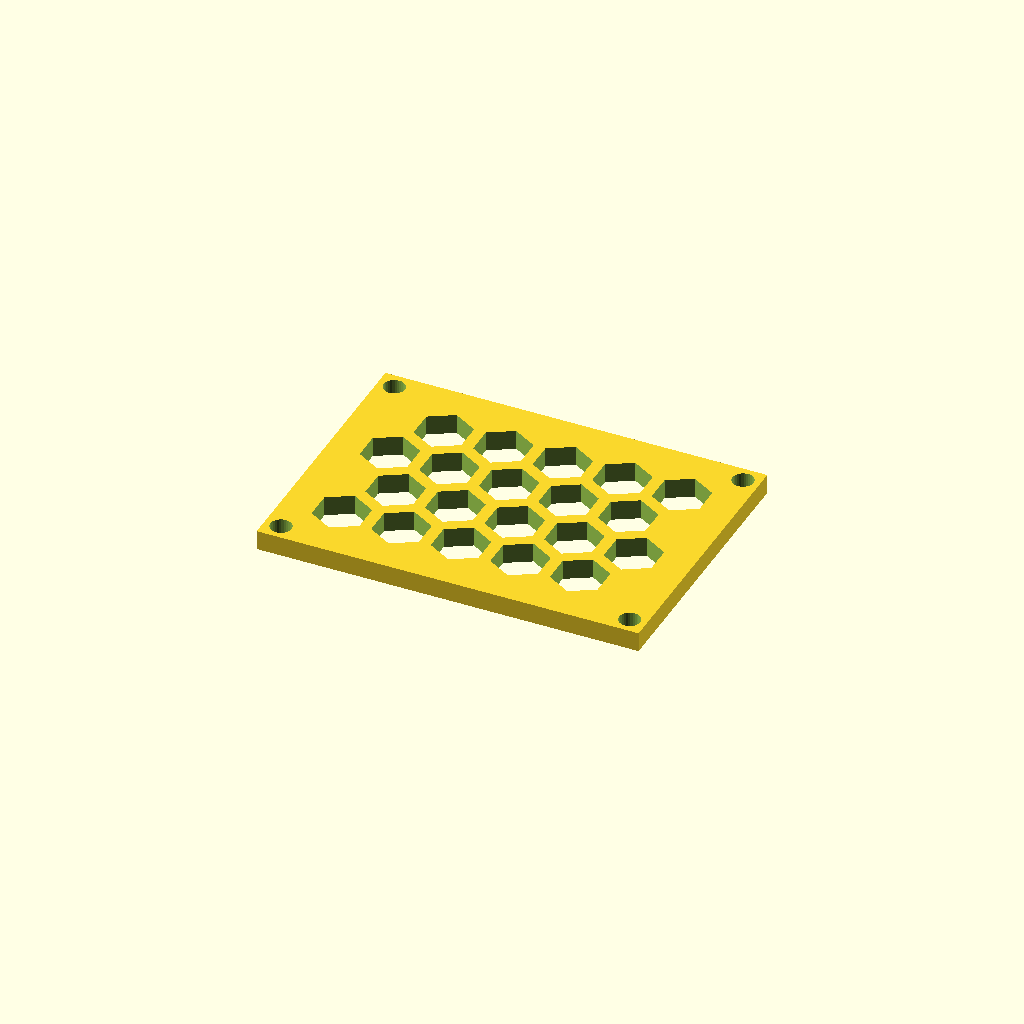
Cell 1: rendered with the file's own defaults.
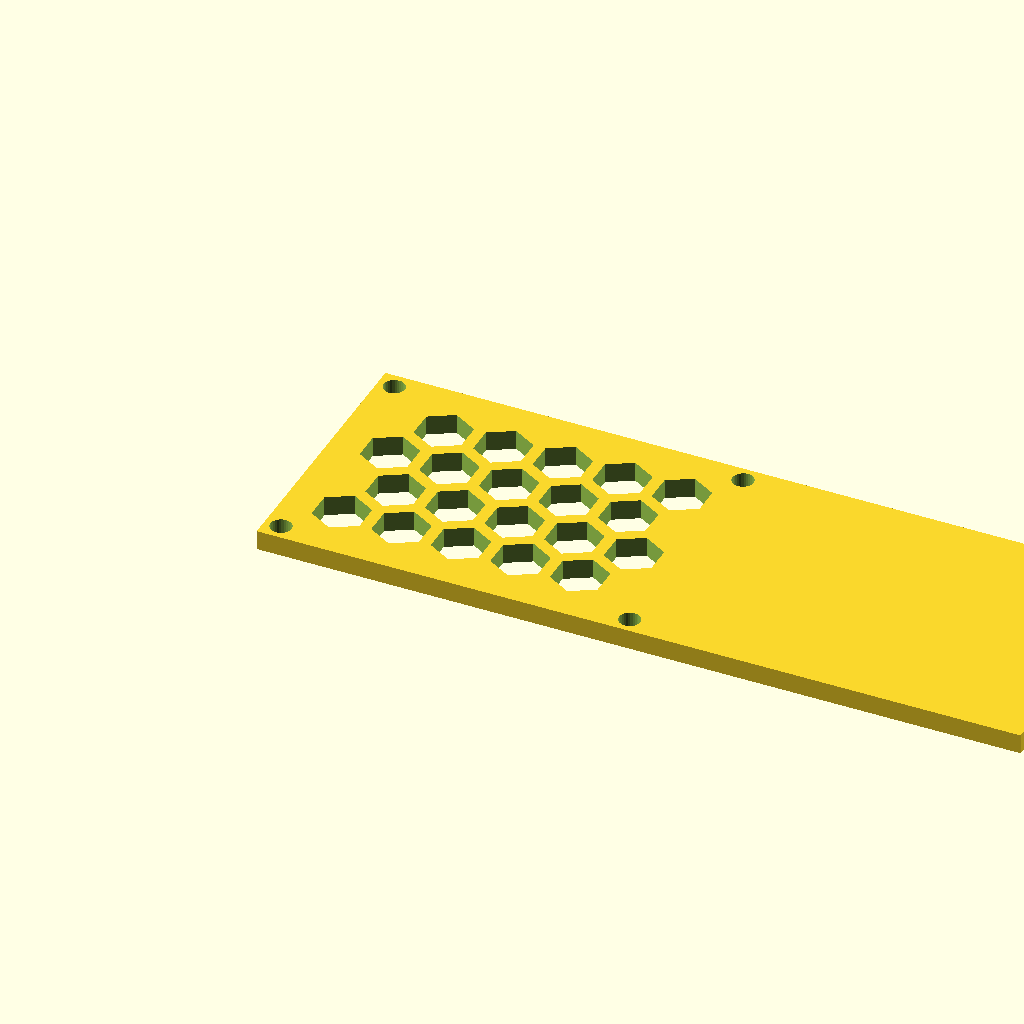
Cell 2: panel_w = 193.96 (everything else at default).
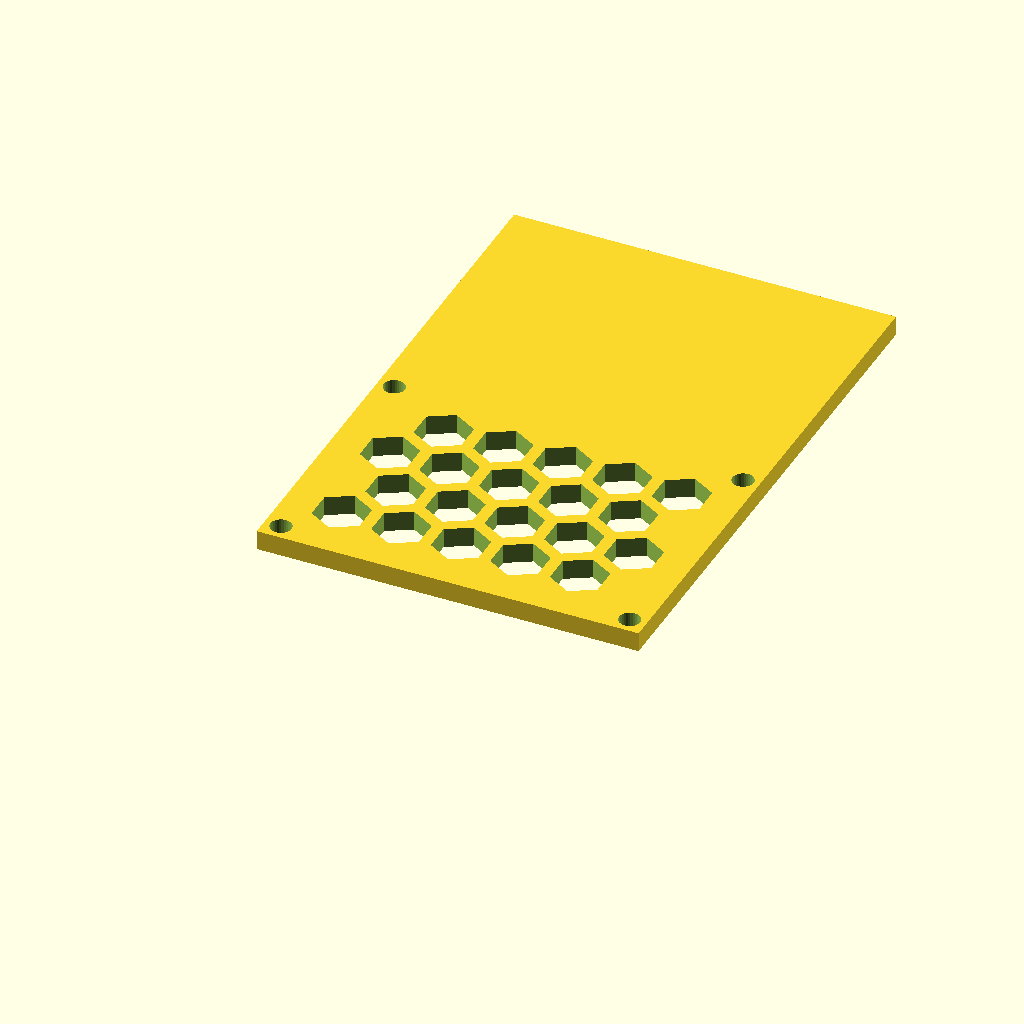
Cell 3: panel_d = 140.18 (everything else at default).
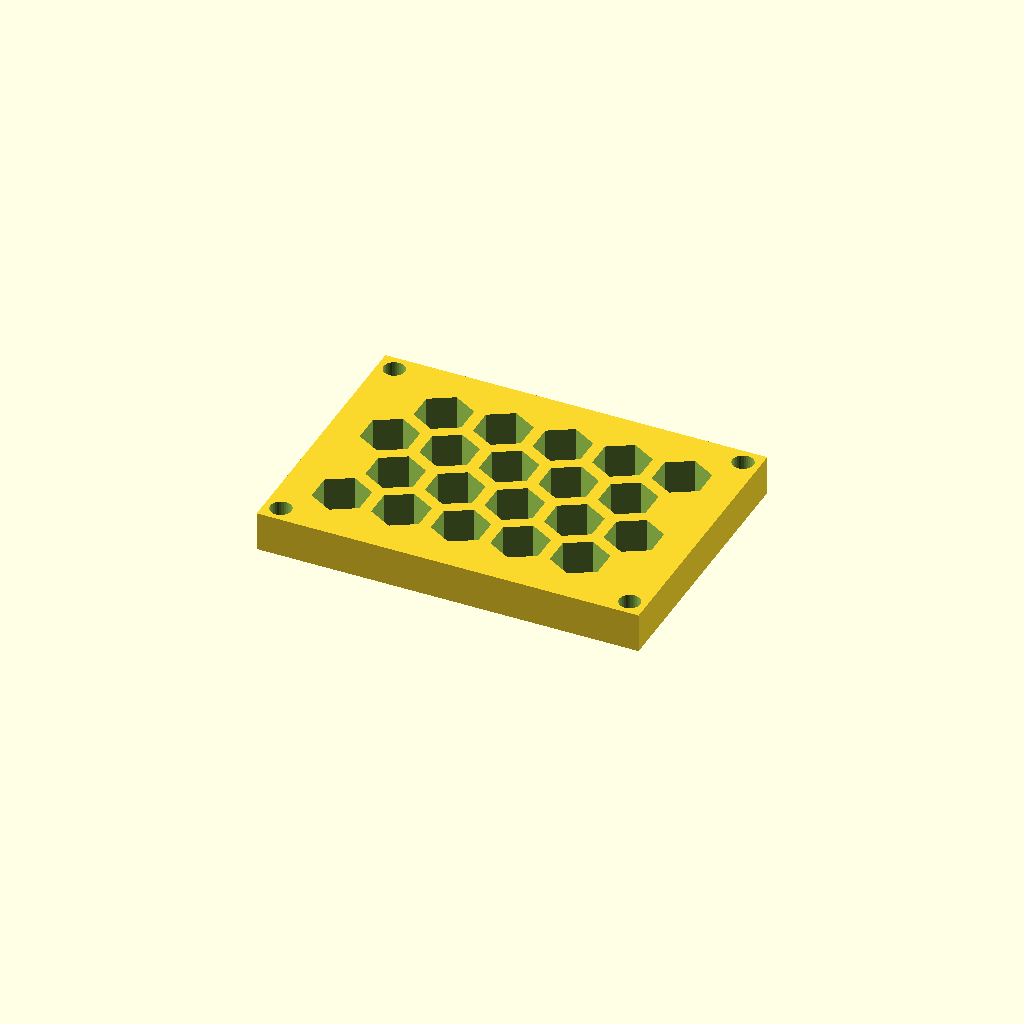
Cell 4: thick = 10 (everything else at default).
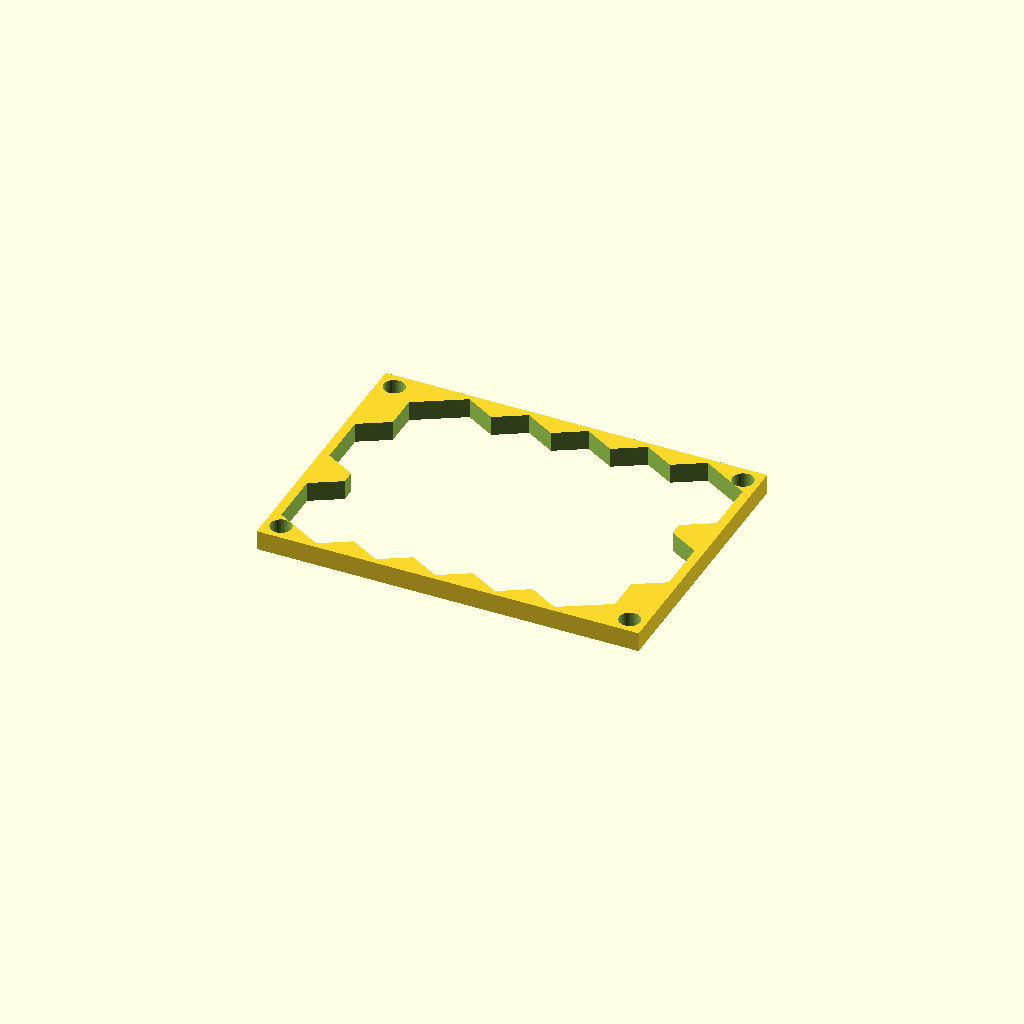
Cell 5: cell_r = 14 (everything else at default).
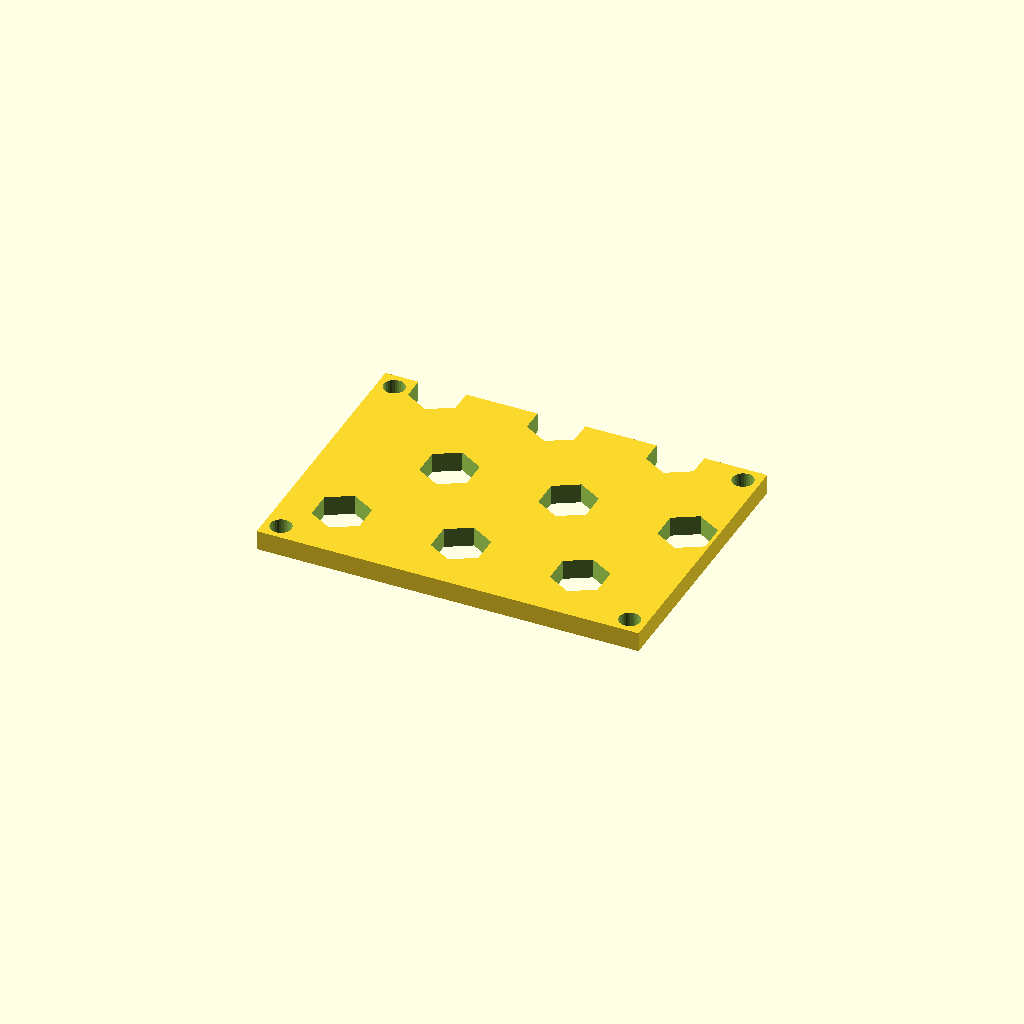
Cell 6: pitch = 30.24 (everything else at default).
All cells are drawn from one camera (rotation 55°, 0°, 25°, orthographic, colour scheme Cornfield), so only the parameter changes between them.
Source of the model, optional_data/data/gen3/hexlattices/part_0016.scad:
$fn = 32;

// ----------------------------------------------------------------------
// Honeycomb panel: 96.98 x 70.09 mm, 20 cells of 14 mm
// ----------------------------------------------------------------------

// --- parameters (mm) ---
panel_w = 96.98;          // panel width
panel_d = 70.09;          // panel depth
thick = 5;                // panel thickness
cell_r = 7;               // hex cell circumradius
pitch = 15.12;            // hex cell pitch (centre to centre)
web = 3;                  // web between the cells
columns = 5;              // columns of cells
rows = 4;                 // rows of cells
cell_count = 20;          // total cells
shift_x = 14.46;          // first cell offset in x
shift_y = 15.4;           // first cell offset in y
mount_d = 5.4;            // corner mounting holes
hole_off = 4.2;           // mounting hole offset from the corners

difference() {
  union() {
    cube([panel_w, panel_d, thick]);
  }
  /* hexagonal cells, point-up, cut right through the plate */
  for (row = [0 : rows - 1]) {
    for (col = [0 : columns - 1]) {
      translate([shift_x + col * pitch + (row % 2) * pitch / 2, shift_y + row * pitch * 0.866025, -2.5]) rotate([0, 0, 30]) cylinder(h = thick + 5, d = 2 * cell_r, $fn = 6);
    }
  }
  /* corner mounting holes, clear of the outer cell web */
  translate([4.2, 4.2, -2.5]) cylinder(h = thick + 5, d = mount_d);
  translate([92.78, 4.2, -2.5]) cylinder(h = thick + 5, d = mount_d);
  translate([4.2, 65.89, -2.5]) cylinder(h = thick + 5, d = mount_d);
  translate([92.78, 65.89, -2.5]) cylinder(h = thick + 5, d = mount_d);
}
Parameter table extracted from the source (name, type, default, range or options):
panel_w: number, default 96.98
panel_d: number, default 70.09
thick: number, default 5
cell_r: number, default 7
pitch: number, default 15.12
web: number, default 3
columns: number, default 5
rows: number, default 4
cell_count: number, default 20
shift_x: number, default 14.46
shift_y: number, default 15.4
mount_d: number, default 5.4
hole_off: number, default 4.2
